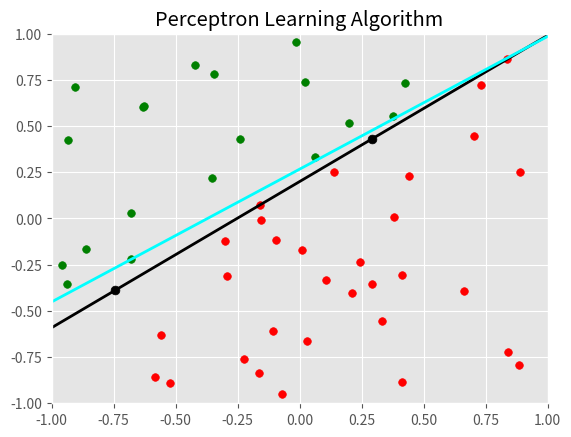
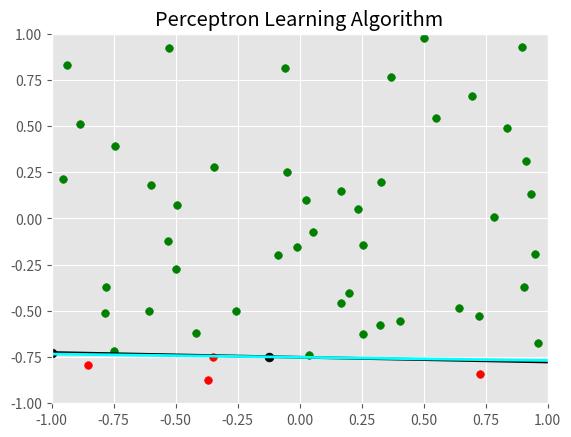
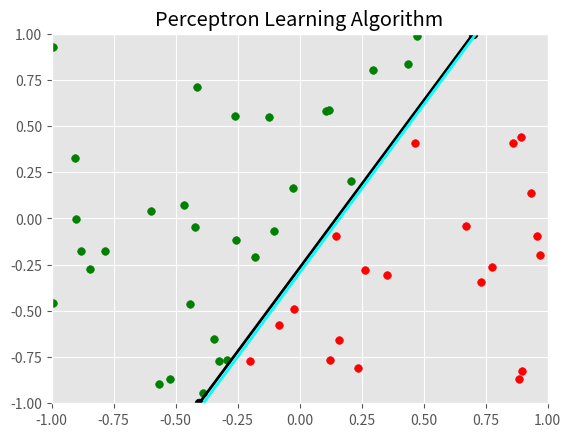
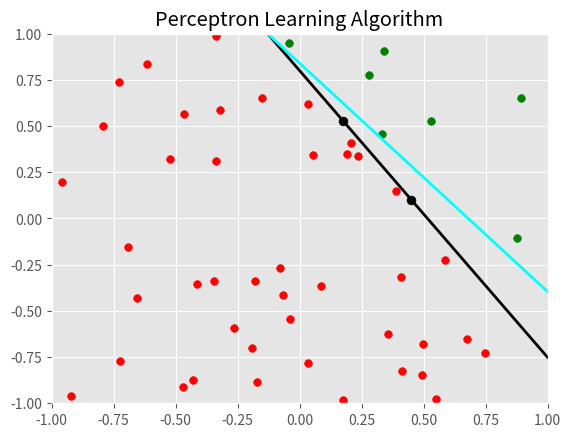
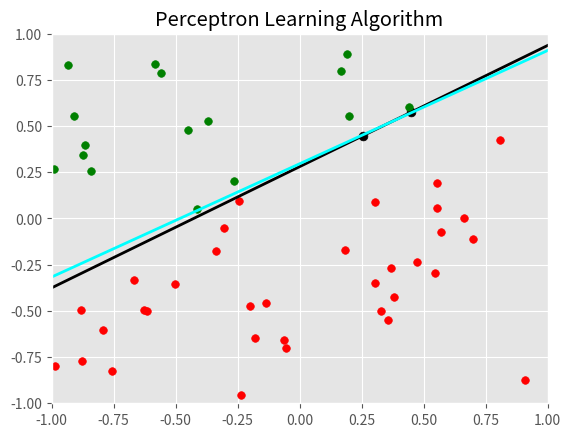
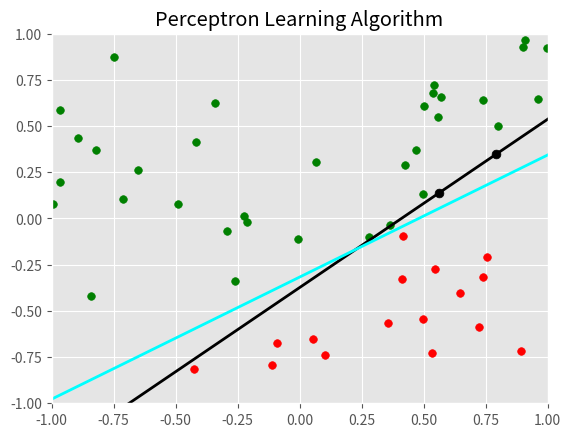
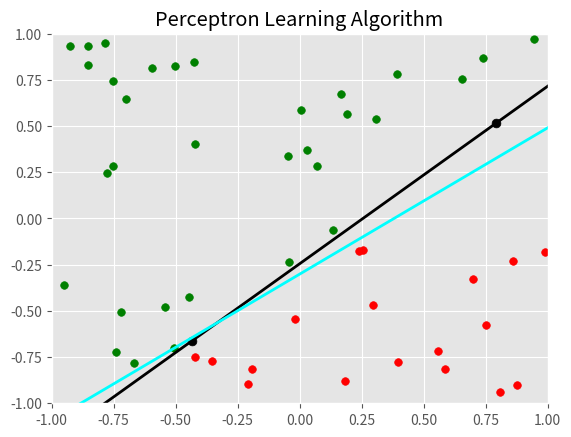
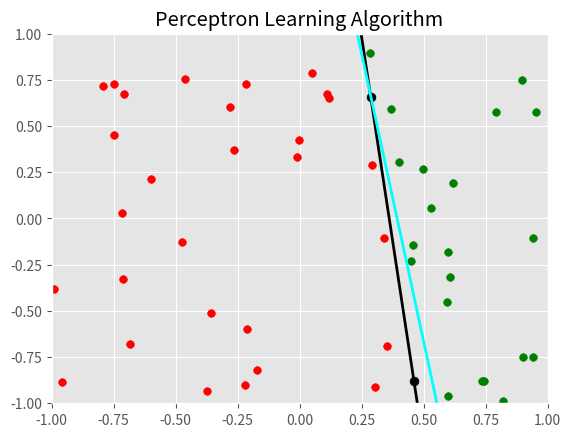
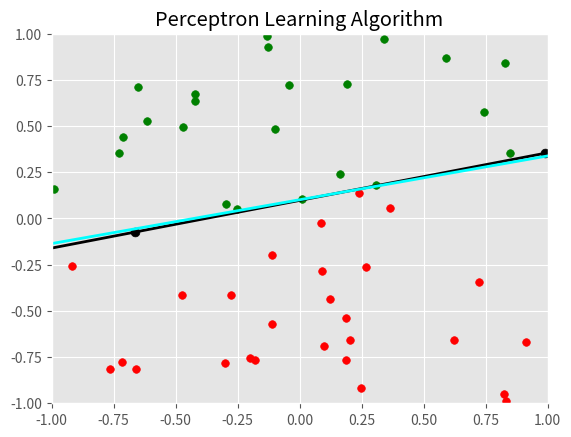
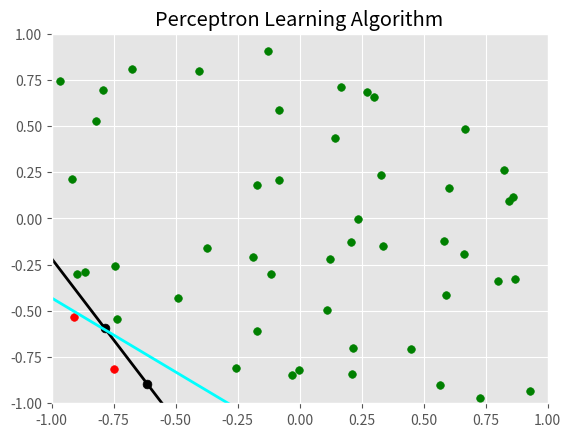

Write the Python code that produced these figures, in order.
__author__ = 'Gene Chalfant'

import time
import numpy as np
import matplotlib.pyplot as plt
from matplotlib import style
from matplotlib import animation


class Perceptron:
    iterLimit = 5000     # Give up on convergence after this many iterations
    w = np.zeros(3)
    wList = []

    # Evaluate model hypothesis at input points and compare to training set
    def eval(self):
        error = []
        h = self.compute()     # compute h(x)

        # Build a vector of errors
        for yval, hval in zip(y, h):
            if verbose:
                print('y =', yval, 'h =', hval)
            if yval == hval:        # Correct classification
                error.append(0)
            elif yval > hval:
                error.append(1)
            elif yval < hval:
                error.append(-1)
        if verbose:
            print("Eval =", 100.0*error.count(0)/datasetSize, '%')
        return error

    # Adjust weights
    def updatew(self, e):
        # Find index of a random incorrect (misclassified) value
        m = np.random.choice([i for i, x in enumerate(e) if x != 0])

        self.w[0] += e[m]
        self.w[1] += e[m] * X.dataset[m][1]
        self.w[2] += e[m] * X.dataset[m][2]

    def learn(self):
        nIters = 0
        self.wList = []
        for i in range(self.iterLimit):
            nIters += 1
            err = self.eval()
            if verbose:
                print('Errors (-1 if h < y, 1 if h > y):', err)
            if err.count(0) == len(err):
                break
            self.updatew(err)

            # Record weights for visualization
            m, b = self.plotParams()
            self.wList.append(((-1, 1), (-m+b, m+b)))
        return nIters, self.wList

    # Compute h(X) = sign(W.X)
    def compute(self):
        h = []
        for x in X:
            h.append(int(np.sign(np.dot(self.w, x))))
        return h

    # Compute plot line slope and y-intercept
    def plotParams(self):
        if self.w[2] == 0:          # if denom is 0, nudge it a bit
            self.w[2] = 0.00001
        return -self.w[1]/self.w[2], -self.w[0]/self.w[2]


class Target:
    def __init__(self):
        self.point1 = randomXY()
        self.point2 = randomXY()
        self.m = (self.point2[1] - self.point1[1])/(self.point2[0] - self.point1[0])
        self.b = self.point1[1] - self.m * self.point1[0]
        if verbose:
            print("Target function control points = ", self.point1, self.point2)
            print("Slope =", self.m, ', y-int =', self.b)

    # Compute target function on one input
    def compute(self, inputs):
        f_x = []
        for (_, x1, x2) in inputs:
            yVal = self.m * x1 + self.b
            if x2 > yVal:
                f_x.append(1)
            else:
                f_x.append(-1)
        return f_x

    def plotParams(self):
        # control points to generate target function
        x = [self.point1[0], self.point2[0]]
        y = [self.point1[1], self.point2[1]]

        # slope and y-intercept to generate plot line intercepts at margins
        m = self.m
        b = self.b
        return x, y, m, b


class Data:
    # Synthesize random 2D + bias input and true output f(x)
    def __init__(self, N):
        self.dataset = []
        for _ in range(N):
            x1, x2 = randomXY()
            self.dataset.append((1, x1, x2))
        if verbose:
            print("Input data: ", self.dataset)

    # def list(self):
    def __iter__(self):
        return iter(self.dataset)

    def __str__(self):
        return str(self.dataset)

    # Reformat data for plotting
    def plotParams(self):
        return zip(*self.dataset)


class Display:
    @staticmethod
    def plotTarget():
        x, y, m, b = f.plotParams()
        ax.scatter(x, y, s=40, c='k')
        ax.plot([-1, 1], [-m+b, m+b], lw=2, c='k')

    @staticmethod
    def plotHypoth(ax):
        m, b = p.plotParams()
        ax.plot([-1, 1], [-m+b, m+b], lw=2, c='cyan')

    @staticmethod
    def plotTrainingData(X, yVals):
        _, X1, X2 = X.plotParams()
        x1_above = []
        x2_above = []
        x1_below = []
        x2_below = []
        for i in range(len(yVals)):
            if yVals[i] == 1:
                x1_above.append(X1[i])
                x2_above.append(X2[i])
            if yVals[i] == -1:
                x1_below.append(X1[i])
                x2_below.append(X2[i])
        ax.scatter(x1_above, x2_above, s=30, c='g')
        ax.scatter(x1_below, x2_below, s=30, c='r')


# Return a random point in 2D space
def randomXY():
    return 2*np.random.random()-1, 2*np.random.random()-1

# Project parameters
nRuns = 10           # 1000 number of independent experiments
datasetSize = 50    # 100 size of training dataset
verbose = False     # Show diagnostics
viz = True          # Show visualization
if nRuns > 20:      # Just do stats
    viz = False


def vizInit():
    line.set_data([], [])
    return line,


def animate(i):
    line.set_data(hyp[i])
    return line,

avgIterations = 0.0
avgProbError = 0.0

for run in range(nRuns):
    print(run+1, end=') ')

    f = Target()            # Begin with an unknown function
    X = Data(datasetSize)   # Synthesize input dataset
    y = f.compute(X)        # Compute y=f(X) training set
    p = Perceptron()        # Instantiate the model

    n, hyp = p.learn()
    if viz:
        # Set up visualization
        style.use('ggplot')
        fig = plt.figure()
        ax = plt.axes(xlim=(-1, 1), ylim=(-1, 1))
        line, = ax.plot([], [], lw=2, c='blue')
        plt.title('Perceptron Learning Algorithm')
        Display.plotTarget()
        Display.plotTrainingData(X, y)
        Display.plotHypoth(ax)       # Plot the final hypothesis
        fps = 45
        frameInt = 1000/fps
        anim = animation.FuncAnimation(
            fig, animate, init_func=vizInit, frames=n-1,
            interval=frameInt, blit=True, repeat=False)
    avgIterations += n
    print(n, 'iterations')
    plt.show()

# Compute stats across entire experiment
avgIterations /= nRuns
print('Average number of iterations to converge =', avgIterations)

# Then use the Perceptron Learning Algorithm to find the model hypothesis
# e = Experiment()
# for run in range(nRuns):
#     if verbosity > 0:
#         print("Test Run ", run)
#     e.run()
#     plt.show()

# average_iterations += perceptron.run()
# average_probability_of_error += perceptron.probability_of_error

# average_iterations /= RUNS
# average_probability_of_error = 1.0 - (average_probability_of_error / RUNS)
#
# print("On average it takes ", average_iterations, " to converge.\n")
# print("Average probability of error: ", average_probability_of_error)